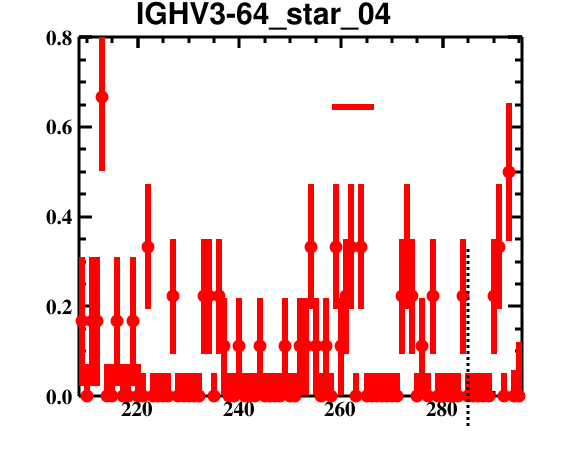

Data behind this chart, as committed beside it:
bin_low_edge, contents, binerror, xtitle, binlabel
207.5, 0.0, 0.0, , 
208.5, 0.1667, 0.1436, , 
209.5, 0.0, 0.07262, , 
210.5, 0.1667, 0.1436, , 
211.5, 0.1667, 0.1436, , 
212.5, 0.6667, 0.1646, , 
213.5, 0.0, 0.07262, , 
214.5, 0.0, 0.07262, , 
215.5, 0.1667, 0.1436, , 
216.5, 0.0, 0.07262, , 
217.5, 0.0, 0.07262, , 
218.5, 0.1667, 0.1436, , 
219.5, 0.0, 0.07262, , 
220.5, 0.0, 0.05202, , 
221.5, 0.3333, 0.1396, , 
222.5, 0.0, 0.05202, , 
223.5, 0.0, 0.05202, , 
224.5, 0.0, 0.05202, , 
225.5, 0.0, 0.05202, , 
226.5, 0.2222, 0.1278, , 
227.5, 0.0, 0.05202, , 
228.5, 0.0, 0.05202, , 
229.5, 0.0, 0.05202, , 
230.5, 0.0, 0.05202, , 
231.5, 0.0, 0.05202, , 
232.5, 0.2222, 0.1278, , 
233.5, 0.2222, 0.1278, , 
234.5, 0.0, 0.05202, , 
235.5, 0.2222, 0.1278, , 
236.5, 0.1111, 0.1076, , 
237.5, 0.0, 0.05202, , 
238.5, 0.0, 0.05202, , 
239.5, 0.1111, 0.1076, , 
240.5, 0.0, 0.05202, , 
241.5, 0.0, 0.05202, , 
242.5, 0.0, 0.05202, , 
243.5, 0.1111, 0.1076, , 
244.5, 0.0, 0.05202, , 
245.5, 0.0, 0.05202, , 
246.5, 0.0, 0.05202, , 
247.5, 0.0, 0.05202, , 
248.5, 0.1111, 0.1076, , 
249.5, 0.0, 0.05202, , 
250.5, 0.0, 0.05202, , 
251.5, 0.1111, 0.1076, , 
252.5, 0.1111, 0.1076, , 
253.5, 0.3333, 0.1396, , 
254.5, 0.1111, 0.1076, , 
255.5, 0.0, 0.05202, , 
256.5, 0.1111, 0.1076, , 
257.5, 0.0, 0.05202, , 
258.5, 0.3333, 0.1396, , 
259.5, 0.1111, 0.1076, , 
260.5, 0.2222, 0.1278, , 
261.5, 0.3333, 0.1396, , 
262.5, 0.0, 0.05202, , 
263.5, 0.3333, 0.1396, , 
264.5, 0.0, 0.05202, , 
265.5, 0.0, 0.05202, , 
266.5, 0.0, 0.05202, , 
... 29 more rows
